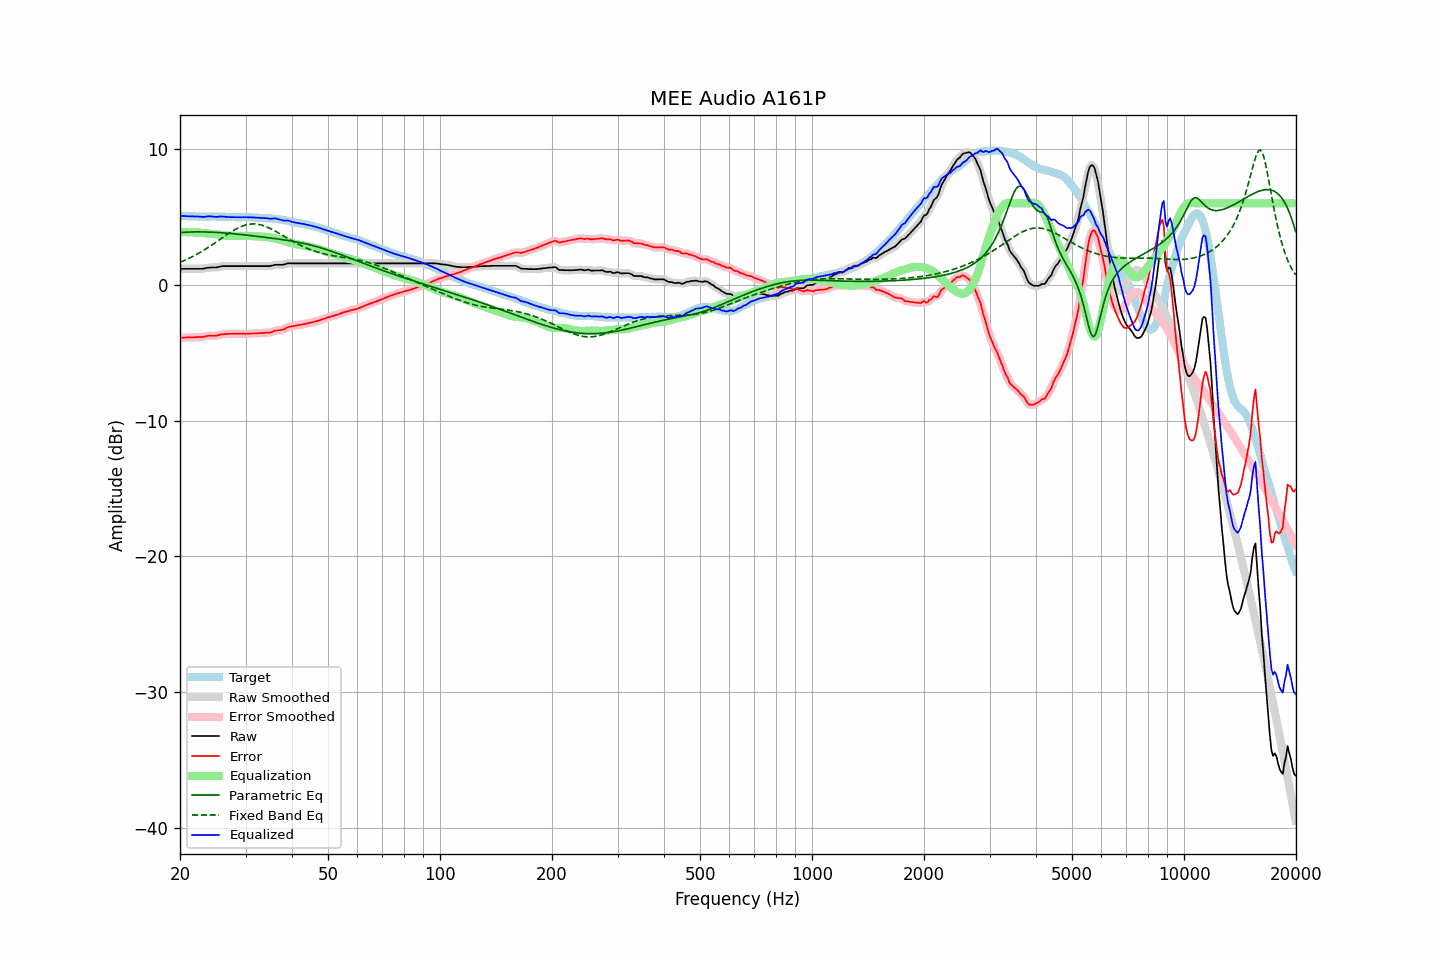

Values plotted in this chart, from the file beside it:
frequency, raw, error, smoothed, error_smoothed, equalization, parametric_eq, fixed_band_eq, equalized_raw, equalized_smoothed, target
20.00, 1.18, -3.91, 1.18, -3.91, 3.90, 3.85, 1.66, 5.08, 5.08, 5.09
20.20, 1.18, -3.90, 1.18, -3.90, 3.90, 3.86, 1.71, 5.08, 5.08, 5.07
20.40, 1.18, -3.90, 1.18, -3.89, 3.89, 3.87, 1.76, 5.07, 5.07, 5.07
20.61, 1.18, -3.89, 1.18, -3.88, 3.89, 3.87, 1.81, 5.06, 5.06, 5.06
20.81, 1.18, -3.88, 1.18, -3.88, 3.88, 3.88, 1.87, 5.06, 5.06, 5.05
21.02, 1.18, -3.87, 1.18, -3.87, 3.87, 3.88, 1.92, 5.05, 5.05, 5.04
21.23, 1.18, -3.86, 1.18, -3.87, 3.87, 3.89, 1.98, 5.05, 5.05, 5.04
21.44, 1.18, -3.87, 1.18, -3.87, 3.87, 3.89, 2.04, 5.04, 5.04, 5.05
21.66, 1.18, -3.86, 1.18, -3.87, 3.86, 3.89, 2.10, 5.04, 5.04, 5.04
21.87, 1.18, -3.86, 1.18, -3.86, 3.86, 3.90, 2.16, 5.04, 5.04, 5.04
22.09, 1.18, -3.85, 1.18, -3.85, 3.86, 3.90, 2.22, 5.04, 5.04, 5.03
22.31, 1.18, -3.85, 1.18, -3.85, 3.86, 3.90, 2.29, 5.03, 5.03, 5.03
22.54, 1.18, -3.84, 1.18, -3.85, 3.85, 3.90, 2.35, 5.03, 5.03, 5.02
22.76, 1.18, -3.85, 1.18, -3.85, 3.84, 3.90, 2.42, 5.02, 5.01, 5.03
22.99, 1.18, -3.85, 1.18, -3.84, 3.82, 3.90, 2.49, 5.00, 5.01, 5.03
23.22, 1.20, -3.82, 1.20, -3.82, 3.81, 3.90, 2.56, 5.01, 5.01, 5.02
23.45, 1.23, -3.79, 1.22, -3.79, 3.80, 3.89, 2.64, 5.03, 5.02, 5.02
23.69, 1.25, -3.77, 1.25, -3.77, 3.79, 3.89, 2.71, 5.04, 5.04, 5.02
23.92, 1.27, -3.75, 1.27, -3.75, 3.78, 3.89, 2.79, 5.04, 5.04, 5.02
24.16, 1.28, -3.75, 1.28, -3.75, 3.76, 3.88, 2.87, 5.04, 5.04, 5.03
24.40, 1.28, -3.76, 1.28, -3.75, 3.75, 3.88, 2.95, 5.03, 5.03, 5.04
24.65, 1.28, -3.76, 1.28, -3.76, 3.74, 3.87, 3.03, 5.02, 5.02, 5.04
24.89, 1.28, -3.76, 1.28, -3.75, 3.73, 3.86, 3.11, 5.01, 5.01, 5.03
25.14, 1.29, -3.73, 1.29, -3.73, 3.72, 3.86, 3.19, 5.01, 5.01, 5.02
25.39, 1.32, -3.70, 1.32, -3.71, 3.70, 3.85, 3.27, 5.02, 5.02, 5.02
25.65, 1.35, -3.67, 1.35, -3.68, 3.69, 3.84, 3.35, 5.03, 5.03, 5.02
25.91, 1.37, -3.65, 1.37, -3.65, 3.67, 3.83, 3.44, 5.04, 5.03, 5.02
26.16, 1.38, -3.64, 1.38, -3.64, 3.65, 3.83, 3.52, 5.03, 5.03, 5.02
26.43, 1.38, -3.63, 1.38, -3.63, 3.64, 3.82, 3.60, 5.01, 5.01, 5.01
26.69, 1.38, -3.63, 1.38, -3.63, 3.62, 3.81, 3.68, 5.00, 5.00, 5.01
26.96, 1.38, -3.62, 1.38, -3.62, 3.62, 3.80, 3.76, 4.99, 4.99, 5.00
27.23, 1.38, -3.61, 1.38, -3.61, 3.61, 3.79, 3.84, 4.99, 4.99, 4.99
27.50, 1.38, -3.61, 1.38, -3.61, 3.61, 3.78, 3.91, 4.98, 4.98, 4.98
27.77, 1.38, -3.61, 1.38, -3.61, 3.60, 3.77, 3.98, 4.98, 4.98, 4.98
28.05, 1.38, -3.60, 1.38, -3.60, 3.60, 3.75, 4.05, 4.98, 4.98, 4.98
28.33, 1.38, -3.60, 1.38, -3.60, 3.60, 3.74, 4.12, 4.98, 4.98, 4.98
28.62, 1.38, -3.59, 1.38, -3.60, 3.60, 3.73, 4.18, 4.98, 4.98, 4.97
28.90, 1.38, -3.60, 1.38, -3.60, 3.60, 3.72, 4.24, 4.98, 4.98, 4.98
29.19, 1.38, -3.60, 1.38, -3.60, 3.60, 3.71, 4.29, 4.98, 4.98, 4.98
29.48, 1.38, -3.61, 1.38, -3.61, 3.60, 3.69, 4.34, 4.98, 4.98, 4.99
29.78, 1.38, -3.61, 1.38, -3.61, 3.60, 3.68, 4.38, 4.98, 4.98, 4.98
30.08, 1.38, -3.61, 1.38, -3.61, 3.60, 3.67, 4.41, 4.98, 4.98, 4.99
30.38, 1.38, -3.60, 1.38, -3.60, 3.60, 3.65, 4.44, 4.98, 4.98, 4.98
30.68, 1.38, -3.60, 1.38, -3.60, 3.60, 3.64, 4.46, 4.98, 4.98, 4.98
30.99, 1.38, -3.59, 1.38, -3.59, 3.59, 3.63, 4.48, 4.97, 4.97, 4.97
31.30, 1.38, -3.59, 1.38, -3.59, 3.59, 3.61, 4.49, 4.97, 4.97, 4.97
31.61, 1.38, -3.59, 1.38, -3.58, 3.58, 3.60, 4.49, 4.96, 4.96, 4.96
31.93, 1.38, -3.57, 1.38, -3.58, 3.57, 3.59, 4.48, 4.95, 4.95, 4.95
32.24, 1.38, -3.57, 1.38, -3.57, 3.57, 3.57, 4.47, 4.95, 4.95, 4.95
32.57, 1.38, -3.56, 1.38, -3.56, 3.56, 3.56, 4.45, 4.94, 4.94, 4.94
32.89, 1.38, -3.55, 1.38, -3.55, 3.56, 3.54, 4.43, 4.93, 4.93, 4.92
33.22, 1.38, -3.54, 1.38, -3.54, 3.55, 3.53, 4.39, 4.93, 4.93, 4.92
33.55, 1.38, -3.54, 1.38, -3.54, 3.55, 3.51, 4.36, 4.93, 4.93, 4.92
33.89, 1.38, -3.54, 1.38, -3.54, 3.54, 3.50, 4.31, 4.92, 4.92, 4.92
34.23, 1.38, -3.53, 1.38, -3.53, 3.53, 3.48, 4.27, 4.90, 4.90, 4.90
34.57, 1.38, -3.52, 1.38, -3.52, 3.51, 3.47, 4.22, 4.89, 4.89, 4.90
34.92, 1.38, -3.51, 1.39, -3.51, 3.49, 3.45, 4.16, 4.87, 4.87, 4.89
35.27, 1.41, -3.49, 1.41, -3.48, 3.47, 3.44, 4.10, 4.87, 4.88, 4.90
35.62, 1.44, -3.43, 1.44, -3.44, 3.44, 3.42, 4.04, 4.88, 4.88, 4.87
35.97, 1.48, -3.38, 1.47, -3.40, 3.42, 3.41, 3.97, 4.90, 4.89, 4.86
... 635 more rows
